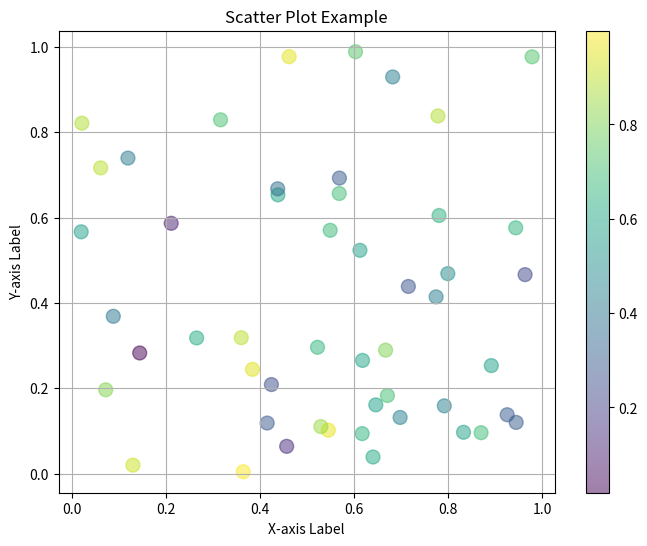

Write the Python code that produced this figure.
import matplotlib.pyplot as plt
import numpy as np

'''
Generate random data
Color of each point
Create scatter plot
Set figure size (width, height)
Set is marker size, alpha is transparency
Add color bar indicating the scale of the color
Enable grid
'''

np.random.seed(0)
x = np.random.rand(50)
y = np.random.rand(50)
colors = np.random.rand(50)


plt.figure(figsize=(8, 6))
plt.scatter(x, y, s=100, c=colors, alpha=0.5, cmap='viridis')
plt.colorbar()
plt.xlabel('X-axis Label')
plt.ylabel('Y-axis Label')
plt.title('Scatter Plot Example')
plt.grid(True)
plt.show()
